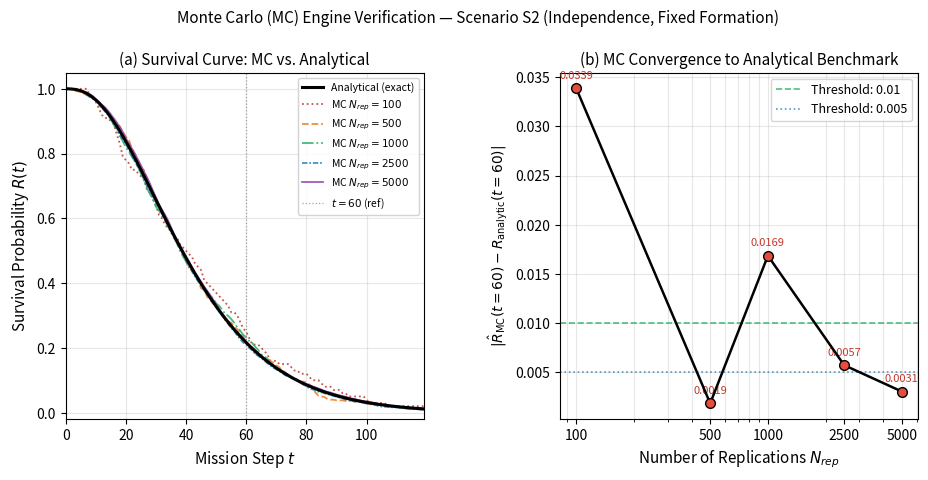

Generate this figure with matplotlib:
"""
validate_analytical.py
======================
Monte Carlo engine verification for the MW-k/n:G framework.

Computes the closed-form analytical system reliability R(t) for Scenario S2
(temporal-only, independence copula, fixed formation) using the exact
combinatorial formula for a weighted k-out-of-n:G system, then compares
against Monte Carlo estimates at varying N_rep to produce a convergence plot.

Outputs:
  figures/fig_validation_convergence.pdf  -- survival curve + error convergence
  validation_results.csv                  -- numerical table for paper
"""

import os
import math
import itertools
import numpy as np
import pandas as pd
import matplotlib
matplotlib.use('Agg')
import matplotlib.pyplot as plt
import matplotlib.gridspec as gridspec
from scipy.stats import norm as sp_norm

# ---------------------------------------------------------------------------
# System parameters (matching run_scenarios.py exactly)
# ---------------------------------------------------------------------------
WEIGHTS    = [3]*3 + [2]*5 + [1]*4   # 12 agents: 3A + 5B + 4C
LAMBDAS    = [0.005]*3 + [0.008]*5 + [0.012]*4
K          = 18          # capacity threshold
T_MAX      = 120         # mission horizon (steps)
N_AGENTS   = len(WEIGHTS)

# Subsets whose total weight >= K  (precomputed once)
print(f"Precomputing {2**N_AGENTS:,} subsets for analytical benchmark...")
VALID_SUBSETS = []
for mask in range(2**N_AGENTS):
    w = sum(WEIGHTS[i] for i in range(N_AGENTS) if (mask >> i) & 1)
    if w >= K:
        VALID_SUBSETS.append(mask)
print(f"  -> {len(VALID_SUBSETS):,} valid subsets found (W >= {K})")


# ---------------------------------------------------------------------------
# Analytical reliability (exact closed-form)
# ---------------------------------------------------------------------------
def analytical_R(t: float) -> float:
    """
    P(sum of active weights >= K) under component independence.
    p_i(t) = exp(-lambda_i * t),  q_i(t) = 1 - p_i(t)
    """
    p = [math.exp(-lam * t) for lam in LAMBDAS]
    q = [1.0 - pi for pi in p]
    R = 0.0
    for mask in VALID_SUBSETS:
        prob = 1.0
        for i in range(N_AGENTS):
            if (mask >> i) & 1:
                prob *= p[i]
            else:
                prob *= q[i]
        R += prob
    return R


def analytical_MTTF(n_steps: int = T_MAX) -> float:
    """
    Discrete-time MTTF = sum_{t=0}^{T_MAX-1} R(t)   (per Algorithm 1 in paper)
    """
    return sum(analytical_R(t) for t in range(n_steps))


# ---------------------------------------------------------------------------
# Monte Carlo for S2 (tight cluster, independence copula)
# ---------------------------------------------------------------------------
def mc_single_run() -> int:
    """One S2 run. Returns step at first failure (or T_MAX if never fails)."""
    # Sample TTF from independent exponentials
    tau = [-math.log(np.random.rand()) / lam for lam in LAMBDAS]
    for step in range(T_MAX):
        active_weight = sum(
            WEIGHTS[i] for i in range(N_AGENTS) if step < tau[i]
        )
        if active_weight < K:
            return step
    return T_MAX


def mc_reliability_curve(N_rep: int, seed: int = 0) -> np.ndarray:
    """
    Returns survival curve R_hat(t), shape (T_MAX,).
    R_hat(t) = fraction of runs still surviving at step t.
    """
    np.random.seed(seed)
    # survived[r] = TTF of run r
    ttfs = np.array([mc_single_run() for _ in range(N_rep)], dtype=float)
    # R(t) = fraction of runs with TTF > t
    t_arr = np.arange(T_MAX)
    return np.array([(ttfs > t).mean() for t in t_arr])


# ---------------------------------------------------------------------------
# Main computation
# ---------------------------------------------------------------------------
def main():
    os.makedirs("figures", exist_ok=True)

    # --- Analytical curve at all timesteps ---
    print("\nComputing analytical R(t) for t=0..119 ...")
    t_arr = np.arange(T_MAX)
    R_analytic = np.array([analytical_R(t) for t in t_arr])
    MTTF_analytic = analytical_MTTF()
    print(f"  Analytical MTTF = {MTTF_analytic:.4f} steps")

    # --- MC convergence study ---
    N_rep_values = [100, 500, 1000, 2500, 5000]
    t_check = 60     # reference time for convergence error
    seeds    = [42, 7, 13, 99, 0]  # one seed per N_rep for reproducibility

    records = []
    mc_curves = {}
    for N_rep, seed in zip(N_rep_values, seeds):
        print(f"  Running MC: N_rep={N_rep} ...", end=" ", flush=True)
        curve = mc_reliability_curve(N_rep, seed=seed)
        mc_curves[N_rep] = curve
        R_mc_check  = curve[t_check]
        R_ana_check = R_analytic[t_check]
        abs_err     = abs(R_mc_check - R_ana_check)
        mttf_mc     = curve.sum()   # discrete integral
        rel_err_mttf = abs(mttf_mc - MTTF_analytic) / MTTF_analytic * 100
        print(f"R_mc({t_check})={R_mc_check:.4f}, "
              f"|err|={abs_err:.4f}, "
              f"MTTF_mc={mttf_mc:.2f} ({rel_err_mttf:.2f}% err)")
        records.append(dict(
            N_rep=N_rep,
            R_mc_t60=round(R_mc_check, 5),
            R_analytic_t60=round(R_ana_check, 5),
            abs_error=round(abs_err, 5),
            MTTF_MC=round(mttf_mc, 4),
            MTTF_Analytic=round(MTTF_analytic, 4),
            MTTF_rel_err_pct=round(rel_err_mttf, 3),
        ))

    df = pd.DataFrame(records)
    df.to_csv("validation_results.csv", index=False)
    print("\nSaved: validation_results.csv")
    print(df.to_string(index=False))

    # --- Plot: two-panel figure ---
    fig = plt.figure(figsize=(11, 4.5))
    gs = gridspec.GridSpec(1, 2, figure=fig, wspace=0.38)

    # Panel (a): Survival curve comparison
    ax1 = fig.add_subplot(gs[0, 0])
    ax1.plot(t_arr, R_analytic, 'k-', lw=2.2, label='Analytical (exact)', zorder=5)
    colors = ['#c0392b', '#e67e22', '#27ae60', '#2980b9', '#8e44ad']
    styles = [':', '--', '-.', (0,(3,1,1,1)), '-']
    for (N_rep, color, ls) in zip(N_rep_values, colors, styles):
        ax1.plot(t_arr, mc_curves[N_rep], color=color, lw=1.3,
                 linestyle=ls, alpha=0.85, label=f'MC $N_{{rep}}={N_rep}$')
    ax1.axvline(t_check, color='gray', lw=0.9, ls=':', alpha=0.7,
                label=f'$t={t_check}$ (ref)')
    ax1.set_xlabel('Mission Step $t$', fontsize=11)
    ax1.set_ylabel('Survival Probability $R(t)$', fontsize=11)
    ax1.set_title('(a) Survival Curve: MC vs. Analytical', fontsize=11)
    ax1.legend(fontsize=7.5, loc='upper right', framealpha=0.85)
    ax1.set_xlim(0, T_MAX - 1)
    ax1.set_ylim(-0.02, 1.05)
    ax1.grid(True, alpha=0.3)

    # Panel (b): Absolute error convergence at t=60
    ax2 = fig.add_subplot(gs[0, 1])
    errs = [r['abs_error'] for r in records]
    ax2.plot(N_rep_values, errs, 'ko-', lw=1.8, ms=7,
             markerfacecolor='#e74c3c', markeredgecolor='k', zorder=5)
    ax2.axhline(0.01, color='#27ae60', lw=1.2, ls='--', alpha=0.8,
                label='Threshold: 0.01')
    ax2.axhline(0.005, color='#2980b9', lw=1.2, ls=':', alpha=0.8,
                label='Threshold: 0.005')
    for x, y in zip(N_rep_values, errs):
        ax2.annotate(f'{y:.4f}', xy=(x, y), xytext=(0, 7),
                     textcoords='offset points', ha='center', fontsize=8,
                     color='#c0392b')
    ax2.set_xscale('log')
    ax2.set_xlabel('Number of Replications $N_{rep}$', fontsize=11)
    ax2.set_ylabel(f'$|\\hat{{R}}_{{\\rm MC}}(t={t_check}) - R_{{\\rm analytic}}(t={t_check})|$',
                   fontsize=10)
    ax2.set_title('(b) MC Convergence to Analytical Benchmark', fontsize=11)
    ax2.legend(fontsize=9)
    ax2.set_xticks(N_rep_values)
    ax2.get_xaxis().set_major_formatter(matplotlib.ticker.ScalarFormatter())
    ax2.grid(True, alpha=0.3, which='both')

    plt.suptitle('Monte Carlo (MC) Engine Verification — Scenario S2 (Independence, Fixed Formation)',
                 fontsize=11, y=1.02)
    fig.savefig('figures/fig_validation_convergence.pdf',
                bbox_inches='tight', dpi=200)
    print("Saved: figures/fig_validation_convergence.pdf")
    plt.close(fig)

    # Summary
    final_err = records[-1]['abs_error']
    final_mttf_err = records[-1]['MTTF_rel_err_pct']
    print(f"\n[PASS] Verification complete: N_rep=5000 absolute error = {final_err:.5f} "
          f"({'< 0.01 OK' if final_err < 0.01 else '>= 0.01 (WARN)'})")
    print(f"   MTTF relative error = {final_mttf_err:.3f}%  "
          f"({'< 2% OK' if final_mttf_err < 2.0 else '>= 2% (check)'})")


if __name__ == "__main__":
    main()
